The GitHub repository nicolawatt/ENG5337 contains a labelled image folder "dataset" with 6 categories: horizontal, junction, left, no line, right, vertical. Examples follow, each with its label.

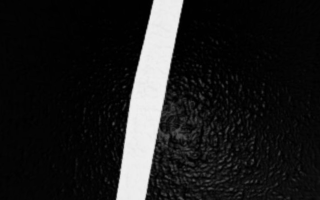
Label: vertical

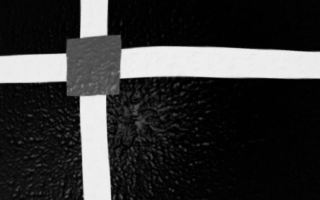
Label: junction

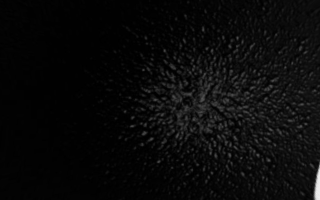
Label: no line

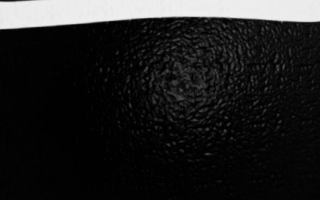
Label: horizontal

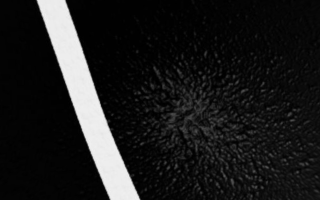
Label: left

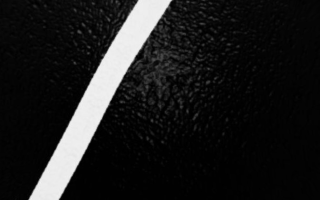
Label: right
